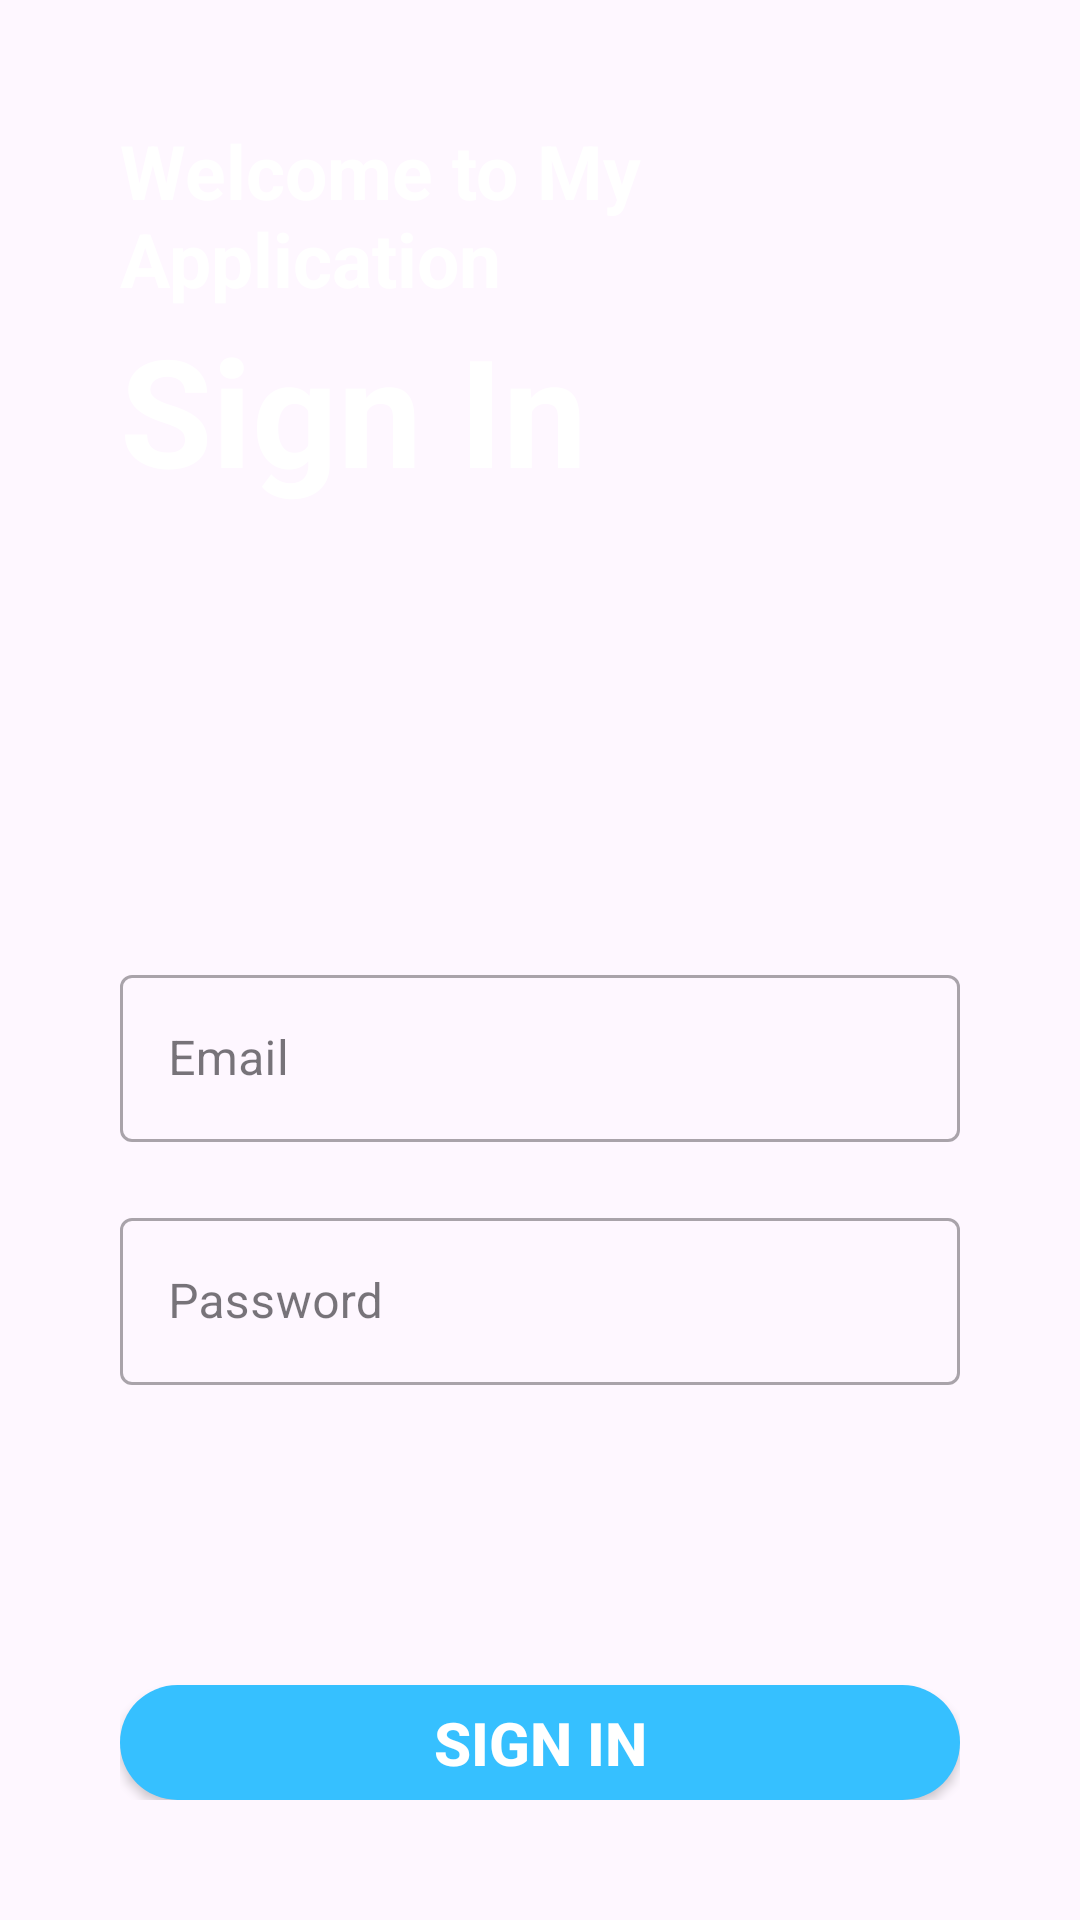

Produce the Android XML layout that renders to this screen, including the resource entries it uses.
<!-- AndroidManifest.xml: application theme Theme.MyApplication -->
<!-- res/layout/activity_main.xml -->
<?xml version="1.0" encoding="utf-8"?>
<LinearLayout xmlns:android="http://schemas.android.com/apk/res/android"
    android:layout_width="match_parent"
    android:layout_height="match_parent"
    xmlns:app="http://schemas.android.com/apk/res-auto"
    xmlns:tools="http://schemas.android.com/tools"
    android:background="@drawable/screen"
    android:padding="40dp"
    android:orientation="vertical"
    tools:context=".MainActivity"
    >

    <TextView
        android:layout_width="match_parent"
        android:layout_height="wrap_content"
        android:text="Welcome to My Application"
        android:textColor="@color/white"
        android:textSize="25dp"
        android:textStyle="bold" />
    <TextView
        android:layout_width="match_parent"
        android:layout_height="wrap_content"
        android:textStyle="bold"
        android:textSize="50dp"
        android:textColor="@color/white"
        android:text="Sign In"
        />
    

    <com.google.android.material.textfield.TextInputLayout
        android:layout_width="match_parent"
        android:layout_height="wrap_content"
        android:layout_marginTop="150dp"
        style="@style/Widget.MaterialComponents.TextInputLayout.OutlinedBox">
        <com.google.android.material.textfield.TextInputEditText
            android:id="@+id/email"
            android:layout_width="match_parent"
            android:layout_height="wrap_content"
            android:hint="Email"
            android:inputType="textEmailAddress"
            />

    </com.google.android.material.textfield.TextInputLayout>
    
    <com.google.android.material.textfield.TextInputLayout
        android:layout_width="match_parent"
        android:layout_height="wrap_content"
        android:layout_marginTop="20dp"

        style="@style/Widget.MaterialComponents.TextInputLayout.OutlinedBox">
        <com.google.android.material.textfield.TextInputEditText
            android:id="@+id/password"

            android:layout_width="match_parent"
            android:layout_height="wrap_content"
            android:hint="Password"
            android:inputType="textPassword"
            />

    </com.google.android.material.textfield.TextInputLayout>

    <Button
        android:id="@+id/sign_in"

        android:layout_width="match_parent"
        android:layout_height="wrap_content"
        android:textStyle="bold"
        android:textSize="20dp"
        android:textColor="@color/white"
        android:text="Sign In"
        android:layout_marginTop="100dp"

        android:background="@drawable/round_btn" style="col"
        />
    <LinearLayout
        android:layout_width="match_parent"
        android:layout_height="wrap_content"
        android:orientation="horizontal"
        android:layout_marginTop="20dp"
        android:gravity="center">
        <TextView
            android:layout_width="wrap_content"
            android:layout_height="wrap_content"
            android:text="Dont't have an account?"
            android:textSize="15dp"
            android:textStyle="bold"
            />
        <TextView
            android:id="@+id/sign_up"

            android:layout_width="wrap_content"
            android:layout_height="wrap_content"
            android:text="Sign Up"
            android:textSize="15dp"
            android:textStyle="bold"
            android:layout_marginLeft="5dp"
            android:textColor="@color/blue2"
            />
    </LinearLayout>








</LinearLayout>
<!-- resources referenced by this layout -->
<resources>
  <color name="blue2">#0C63F8</color>
  <color name="white">#FFFFFFFF</color>
  <!-- drawable round_btn (drawable) -->
  <?xml version="1.0" encoding="utf-8"?>
  <shape android:shape="rectangle"
      xmlns:android="http://schemas.android.com/apk/res/android">
      <corners android:radius="20dp" />
      <solid android:color="@color/blue"/>
  </shape>
  <style name="Theme.MyApplication" parent="Base.Theme.MyApplication" />
  <color name="blue">#36C0FF</color>
  <style name="Base.Theme.MyApplication" parent="Theme.Material3.DayNight.NoActionBar">
          
          
          <item name="colorPrimary">@color/blue</item>
          <item name="colorPrimaryVariant">@color/blue</item>
      </style>
</resources>
